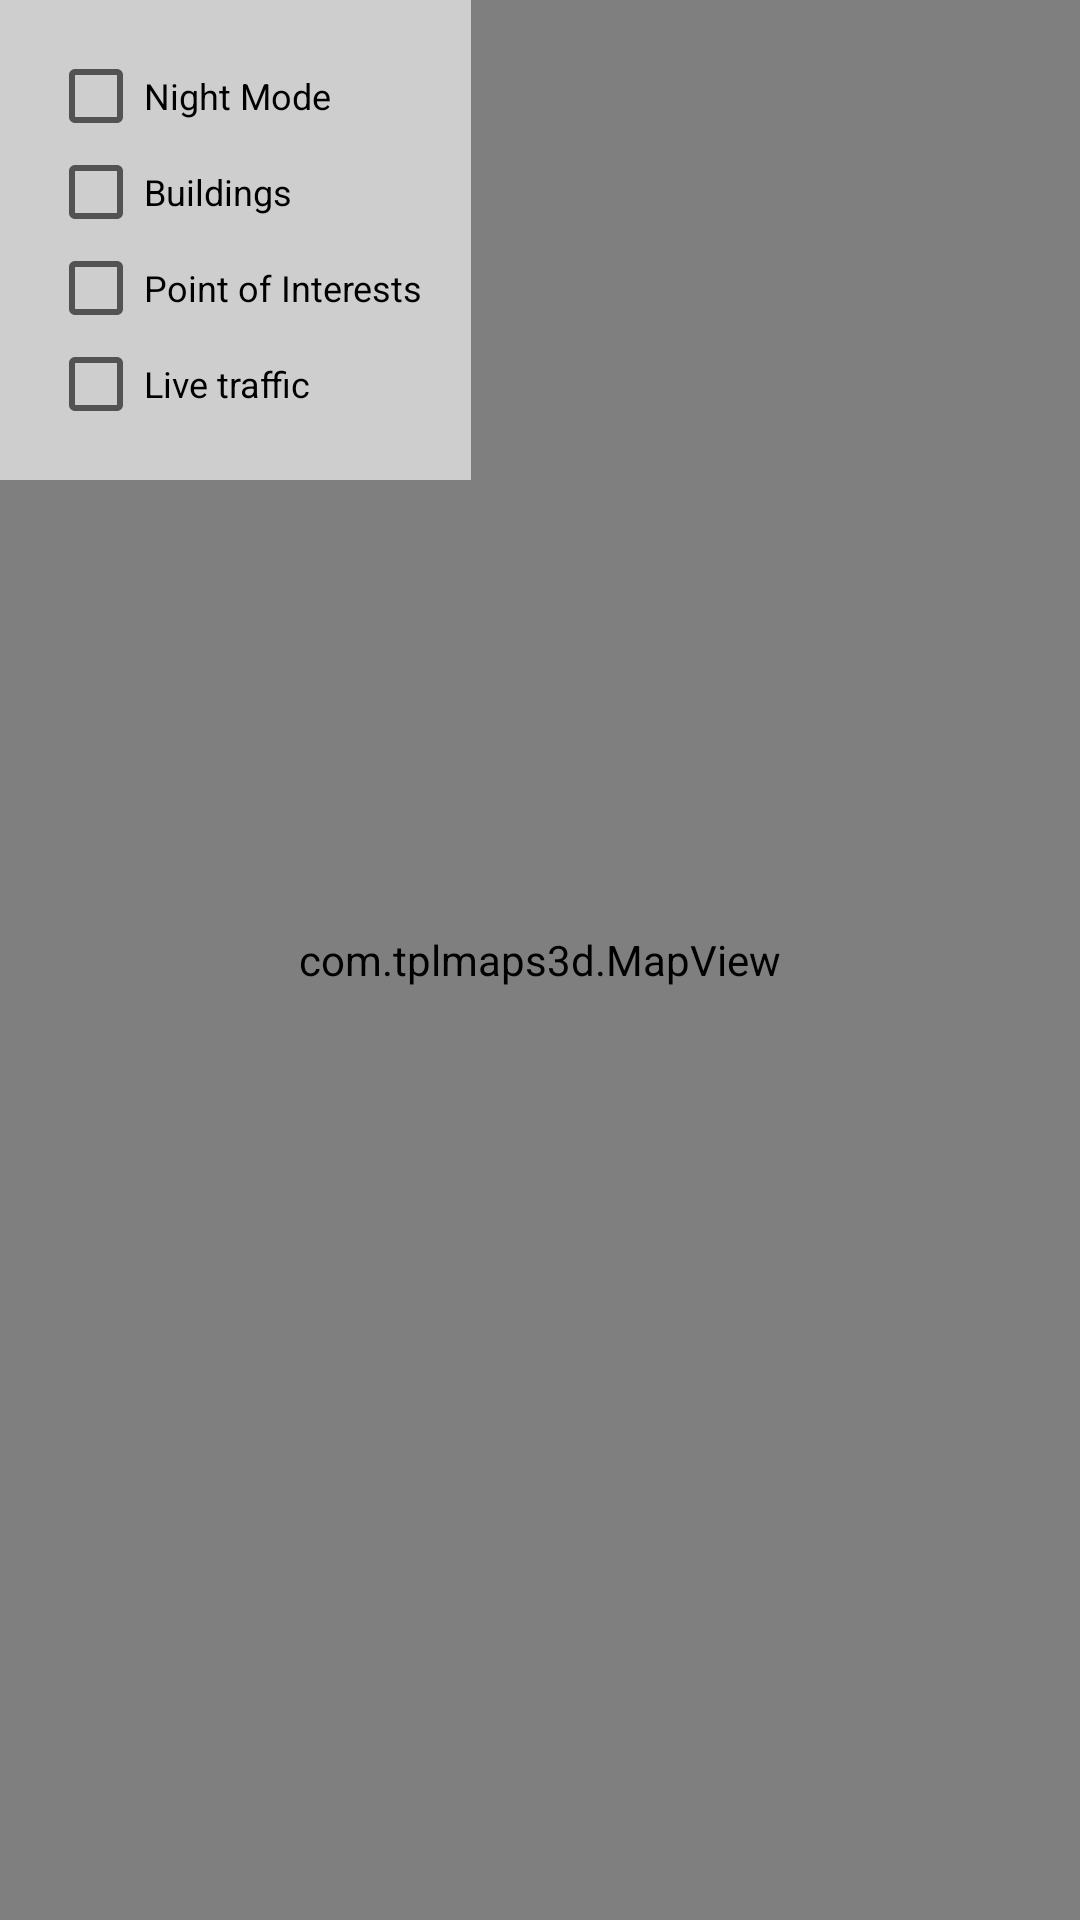

Write the Android layout XML for this screen, with the resource values it uses.
<!-- AndroidManifest.xml: application theme AppTheme -->
<!-- res/layout/activity_map_features.xml -->
<?xml version="1.0" encoding="utf-8"?>
<RelativeLayout xmlns:android="http://schemas.android.com/apk/res/android"
    xmlns:tools="http://schemas.android.com/tools"
    android:layout_width="match_parent"
    android:layout_height="match_parent"
    tools:context=".sdk.samples.activities.ActivityMapFeatures">

    <include layout="@layout/layout_map_view" />

    <LinearLayout
        android:layout_width="wrap_content"
        android:layout_height="wrap_content"
        android:background="#9dffffff"
        android:orientation="vertical"
        android:padding="@dimen/activity_horizontal_margin">

        <CheckBox
            android:id="@+id/cb_night_mode"
            android:layout_width="wrap_content"
            android:layout_height="wrap_content"
            android:text="@string/night_mode"
            android:textSize="12sp" />

        <CheckBox
            android:id="@+id/cb_buildings"
            android:layout_width="wrap_content"
            android:layout_height="wrap_content"
            android:text="@string/buildings"
            android:textSize="12sp" />

        <CheckBox
            android:id="@+id/cb_pois"
            android:layout_width="wrap_content"
            android:layout_height="wrap_content"
            android:text="@string/point_of_interests"
            android:textSize="12sp" />

        <CheckBox
            android:id="@+id/cb_traffic"
            android:layout_width="wrap_content"
            android:layout_height="wrap_content"
            android:text="@string/live_traffic"
            android:textSize="12sp" />

    </LinearLayout>

</RelativeLayout>
<!-- res/layout/layout_map_view.xml (included above) -->
<?xml version="1.0" encoding="utf-8"?>
<com.tplmaps3d.MapView xmlns:android="http://schemas.android.com/apk/res/android"
    android:id="@+id/map"
    android:layout_width="match_parent"
    android:layout_height="match_parent" />
<!-- resources referenced by this layout -->
<resources>
  <dimen name="activity_horizontal_margin">16dp</dimen>
  <string name="buildings">Buildings</string>
  <string name="live_traffic">Live traffic</string>
  <string name="night_mode">Night Mode</string>
  <string name="point_of_interests">Point of Interests</string>
  <style name="AppTheme" parent="Theme.MaterialComponents.Light.NoActionBar.Bridge">
          
          <item name="colorPrimary">@color/colorPrimary</item>
          <item name="colorPrimaryDark">@color/colorPrimaryDark</item>
          <item name="colorAccent">@color/colorAccent</item>
      </style>
  <color name="colorPrimary">#136734</color>
  <color name="colorPrimaryDark">#0c3e20</color>
  <color name="colorAccent">#FF4730</color>
</resources>
